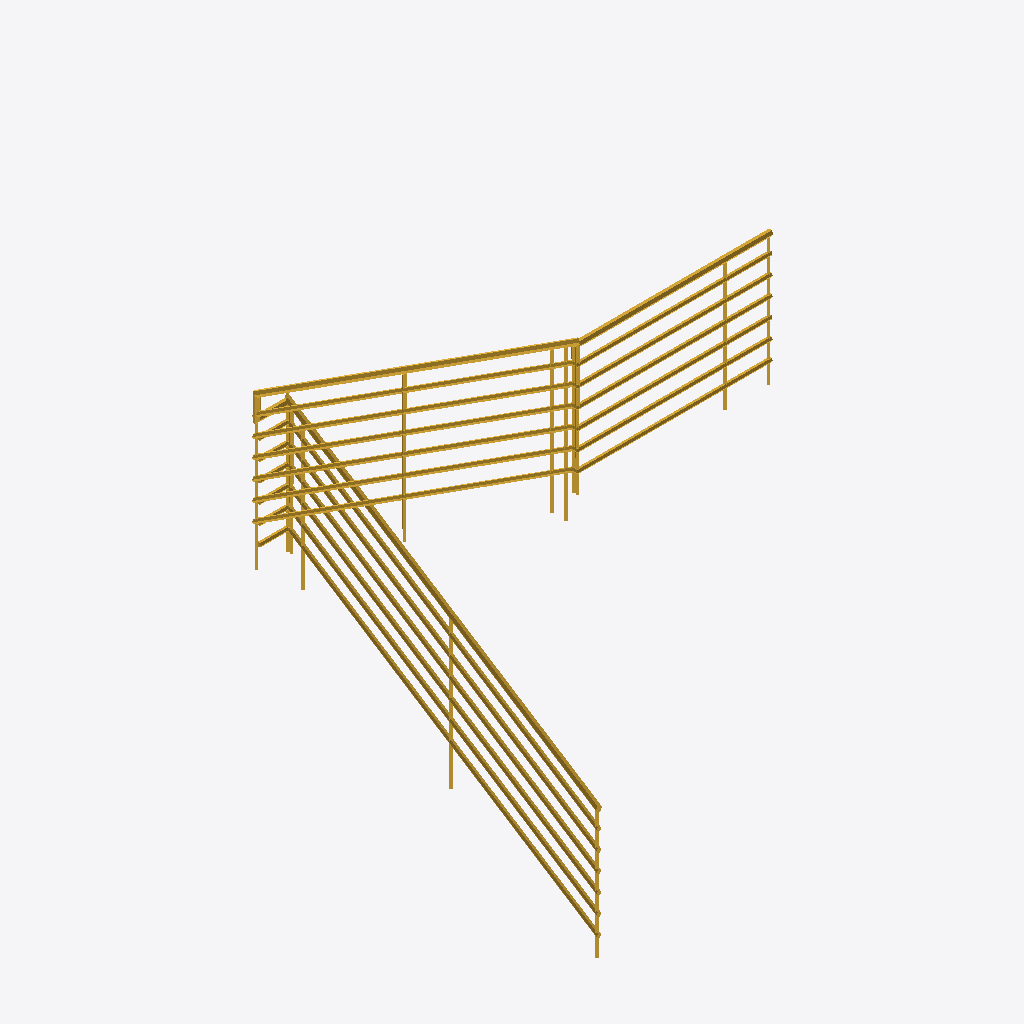
Isometric view of an IFC building model (IFC-SPF (STEP), schema IFC2X3, length unit millimetre), seen from the south-west, elements coloured by IFC class: 2 stairs (yellow).
Extent 1.3 m × 2.2 m × 3.8 m (x, y, z). Storeys (1): 4层 at 9.00 m. Elements (2): 2 IfcStair.

HEADER;
FILE_DESCRIPTION((''),'2;1');
FILE_NAME('','2023-05-09T17:19:19',(''),(''),'','BIMserver','');
FILE_SCHEMA(('IFC2X3'));
ENDSEC;
DATA;
#3257=IFCPROJECT('1J5sbZvdvB_hhZ5d_ASqfT',#43,'项目编号',$,$,'项目名称','项目状态',(#47),#1);
#3251=IFCSITE('1J5sbZvdvB_hhZ5d_ASqfV',#43,'Default',$,'',#3252,$,$,.ELEMENT.,(42,21,31,181945),(-71,-3,-24,-263305),0.0,$,$);
#3255=IFCBUILDING('1J5sbZvdvB_hhZ5d_ASqfS',#43,'',$,$,#3256,$,'',.ELEMENT.,$,$,$);
#3248=IFCBUILDINGSTOREY('1J5sbZvdvB_hhZ5dzrZwck',#43,'4层',$,$,#3249,$,'4层',.ELEMENT.,9000.00000000052);
#3258=IFCSTAIR('2VsYG_dDD4cBRo70hvhKYD',#43,'现场浇注楼梯:楼梯:285500',$,'现场浇注楼梯:住宅楼梯:240271',#3259,$,'285500',.NOTDEFINED.);
#3260=IFCSTAIR('2VsYG_dDD4cBRo70hvhKZG',#43,'现场浇注楼梯:楼梯:285537',$,'现场浇注楼梯:住宅楼梯:240271',#3261,$,'285537',.NOTDEFINED.);
ENDSEC;
